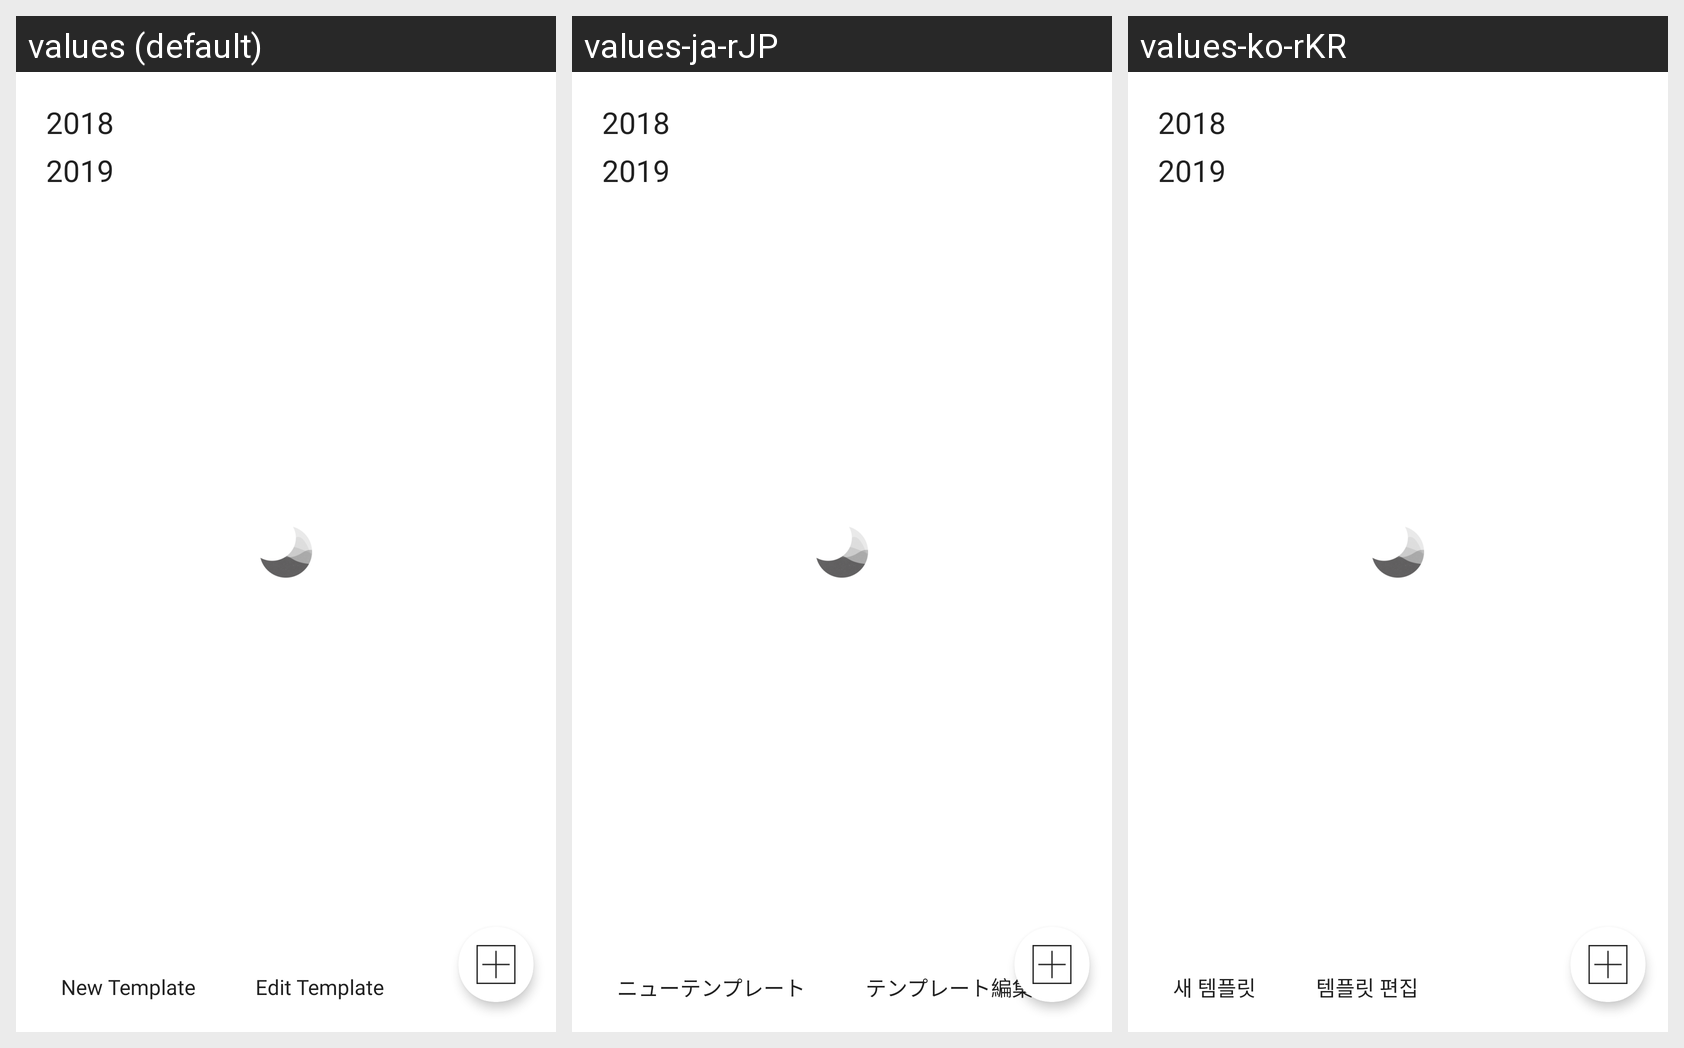

This grid shows one Android layout under several languages. Give, for every string resource on the screen, its name, the default text and each shown locale's text.
Android screen res/layout/view_template_control.xml rendered under 3 locales, left to right: values (default), values-ja-rJP, values-ko-rKR. Device: Nexus 5 (rendered at 1080×1920; each locale shown at half size, 540×960, under a caption strip naming it); theme AppTheme.
Strings drawn on this screen, with the default value and each locale's value (text and hints the layout hard-codes, and strings that could not be matched under every locale, appear in the picture but are not listed):

new_template
  values: New Template
  values-ja-rJP: ニューテンプレート
  values-ko-rKR: 새 템플릿

edit_template
  values: Edit Template
  values-ja-rJP: テンプレート編集
  values-ko-rKR: 템플릿 편집
